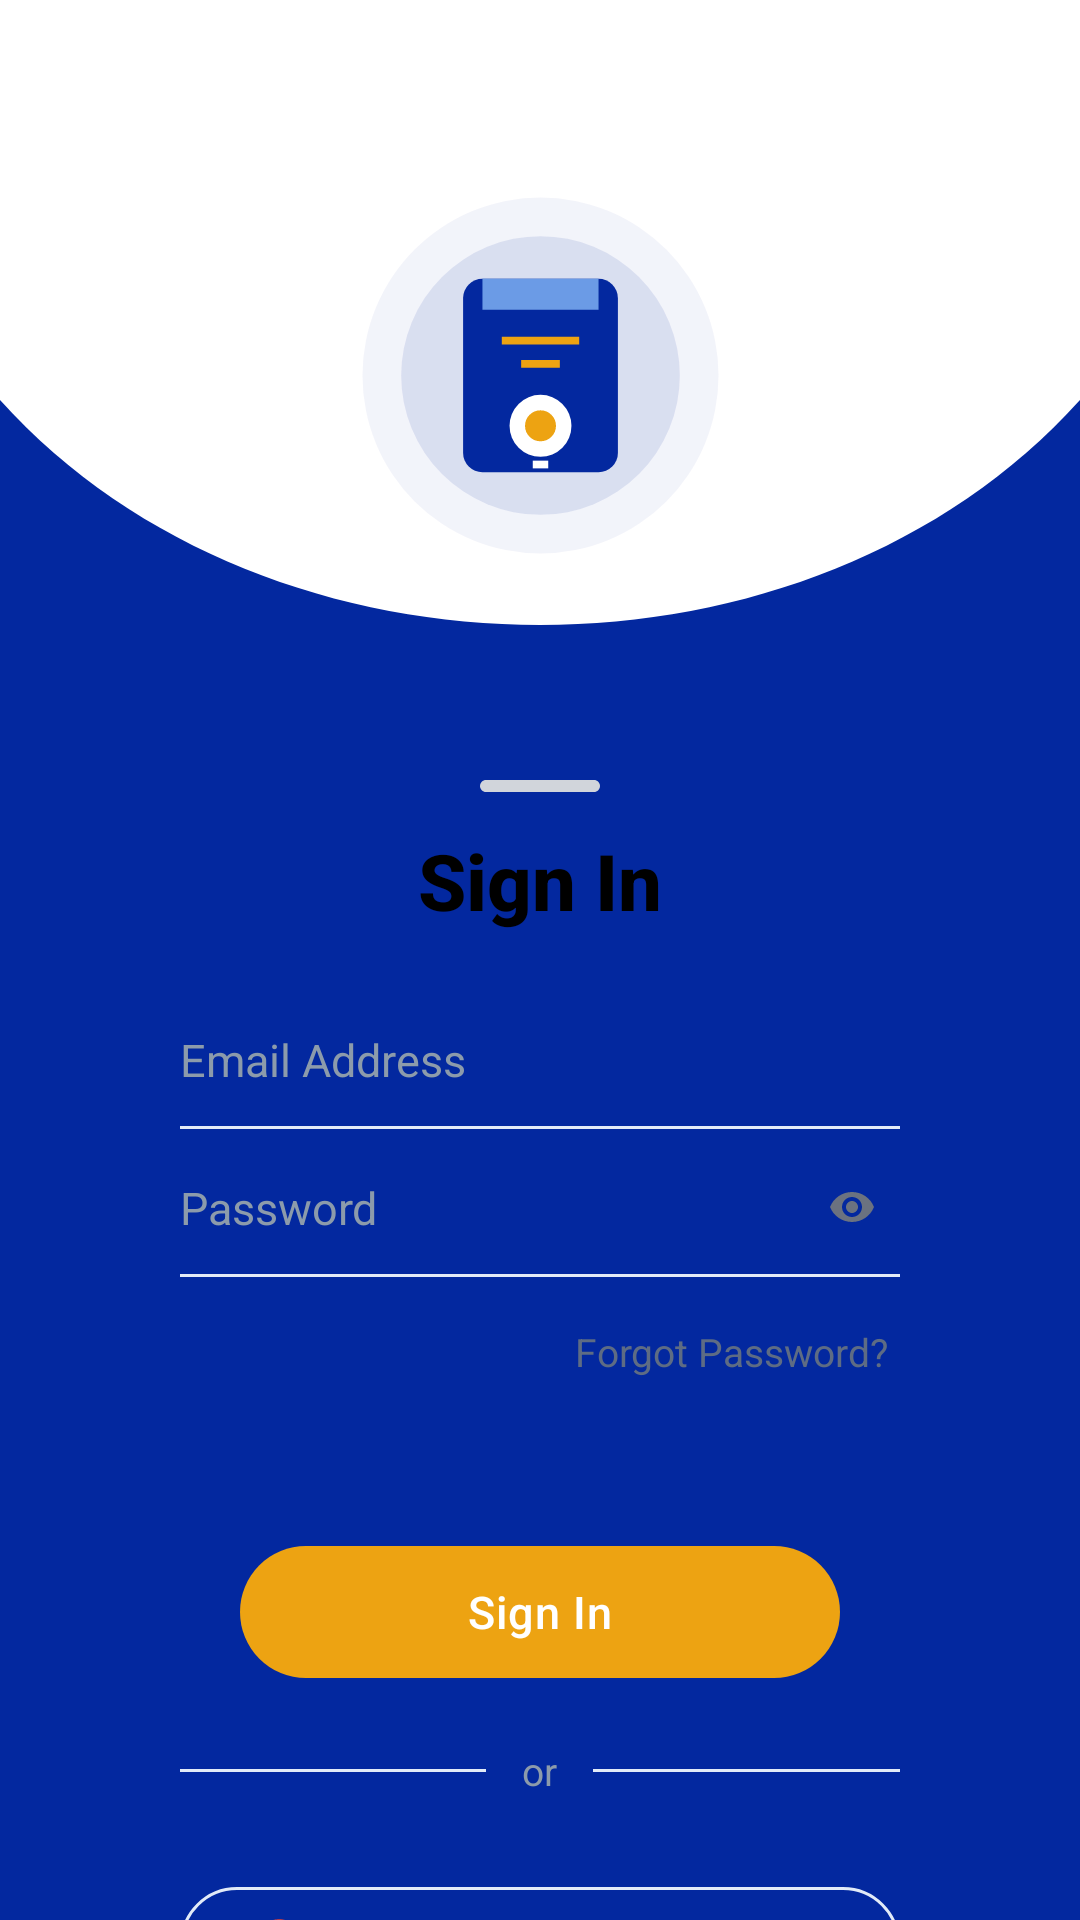

This screen was rendered from an Android layout file. Write that file and the resources it references.
<!-- AndroidManifest.xml: application theme Theme.Askvocate -->
<!-- res/layout/fragment_sign_in.xml -->
<?xml version="1.0" encoding="utf-8"?>
<androidx.constraintlayout.widget.ConstraintLayout xmlns:android="http://schemas.android.com/apk/res/android"
    xmlns:app="http://schemas.android.com/apk/res-auto"
    android:layout_width="match_parent"
    android:layout_height="match_parent"
    android:background="@color/navy_primary"
    android:fitsSystemWindows="true">

    
    <ImageView
        android:id="@+id/iv_curve_bg"
        android:layout_width="0dp"
        android:layout_height="250dp"
        android:src="@drawable/bg_auth_header_white_curve"
        android:scaleType="fitXY"
        android:contentDescription="@null"
        app:layout_constraintEnd_toEndOf="parent"
        app:layout_constraintStart_toStartOf="parent"
        app:layout_constraintTop_toTopOf="parent" />

    
    <ImageView
        android:id="@+id/iv_app_logo"
        android:layout_width="164dp"
        android:layout_height="129dp"
        android:contentDescription="@string/app_name"
        android:scaleType="fitCenter"
        android:src="@drawable/ic_auth_login"
        app:layout_constraintBottom_toBottomOf="@id/iv_curve_bg"
        app:layout_constraintEnd_toEndOf="parent"
        app:layout_constraintStart_toStartOf="parent"
        app:layout_constraintTop_toTopOf="parent" />

    
    <androidx.constraintlayout.widget.ConstraintLayout
        android:id="@+id/card_container"
        android:layout_width="0dp"
        android:layout_height="0dp"
        android:background="@drawable/bg_auth_card"
        app:layout_constraintBottom_toBottomOf="parent"
        app:layout_constraintEnd_toEndOf="parent"
        app:layout_constraintStart_toStartOf="parent"
        app:layout_constraintTop_toBottomOf="@id/iv_curve_bg">

        <androidx.core.widget.NestedScrollView
            android:layout_width="0dp"
            android:layout_height="0dp"
            android:fillViewport="true"
            android:overScrollMode="never"
            android:scrollbars="none"
            app:layout_constraintBottom_toBottomOf="parent"
            app:layout_constraintEnd_toEndOf="parent"
            app:layout_constraintStart_toStartOf="parent"
            app:layout_constraintTop_toTopOf="parent">

            <LinearLayout
                android:layout_width="match_parent"
                android:layout_height="wrap_content"
                android:orientation="vertical"
                android:gravity="center_horizontal"
                android:paddingHorizontal="60dp"
                android:paddingTop="10dp"
                android:paddingBottom="16dp">

                
                <ImageView
                    android:layout_width="40dp"
                    android:layout_height="4dp"
                    android:src="@drawable/ic_drag_handle"
                    android:layout_gravity="center_horizontal"
                    android:layout_marginBottom="12dp"
                    android:contentDescription="@null" />

                
                <TextView
                    android:id="@+id/tv_sign_in_title"
                    android:layout_width="wrap_content"
                    android:layout_height="wrap_content"
                    android:text="@string/sign_in"
                    android:textSize="26sp"
                    android:textStyle="bold"
                    android:textColor="@color/black"
                    android:fontFamily="sans-serif-medium"
                    android:layout_marginBottom="20dp" />

                
                <EditText
                    android:id="@+id/et_email"
                    android:layout_width="match_parent"
                    android:layout_height="wrap_content"
                    android:background="@android:color/transparent"
                    android:hint="@string/email_hint"
                    android:inputType="textEmailAddress"
                    android:paddingVertical="12dp"
                    android:textColor="@color/black"
                    android:textColorHint="@color/text_tertiary"
                    android:textSize="15sp"
                    android:imeOptions="actionNext" />

                <View
                    android:layout_width="match_parent"
                    android:layout_height="1dp"
                    android:background="@color/border_light" />

                
                <FrameLayout
                    android:layout_width="match_parent"
                    android:layout_height="wrap_content"
                    android:layout_marginTop="4dp">

                    <EditText
                        android:id="@+id/et_password"
                        android:layout_width="match_parent"
                        android:layout_height="wrap_content"
                        android:layout_marginEnd="36dp"
                        android:background="@android:color/transparent"
                        android:hint="@string/password_hint"
                        android:inputType="textPassword"
                        android:paddingVertical="12dp"
                        android:textColor="@color/black"
                        android:textColorHint="@color/text_tertiary"
                        android:textSize="15sp"
                        android:imeOptions="actionDone" />

                    <ImageView
                        android:id="@+id/iv_toggle_password"
                        android:layout_width="24dp"
                        android:layout_height="24dp"
                        android:layout_gravity="end|center_vertical"
                        android:layout_marginEnd="4dp"
                        android:padding="4dp"
                        android:src="@drawable/ic_eye_filled"
                        android:contentDescription="Toggle password visibility" />

                </FrameLayout>

                <View
                    android:layout_width="match_parent"
                    android:layout_height="1dp"
                    android:background="@color/border_light" />

                
                <TextView
                    android:id="@+id/tv_forgot_password"
                    android:layout_width="wrap_content"
                    android:layout_height="wrap_content"
                    android:layout_gravity="end"
                    android:layout_marginTop="12dp"
                    android:layout_marginBottom="32dp"
                    android:text="@string/forgot_password"
                    android:textSize="13sp"
                    android:textColor="@color/text_secondary"
                    android:background="?attr/selectableItemBackground"
                    android:padding="4dp" />

                
                <com.google.android.material.button.MaterialButton
                    android:id="@+id/btn_sign_in"
                    style="@style/Widget.Askvocate.Button.Primary"
                    android:layout_width="200dp"
                    android:layout_height="52dp"
                    android:text="@string/sign_in"
                    android:textSize="15sp"
                    android:layout_gravity="center_horizontal"
                    android:layout_marginTop="16dp"
                    android:layout_marginBottom="12dp" />


                <LinearLayout
                    android:layout_width="match_parent"
                    android:layout_height="wrap_content"
                    android:layout_marginTop="6dp"
                    android:layout_marginBottom="18dp"
                    android:gravity="center_vertical"
                    android:orientation="horizontal">

                    <View
                        android:layout_width="0dp"
                        android:layout_height="1dp"
                        android:layout_weight="1"
                        android:background="@color/border_light" />

                    <TextView
                        android:layout_width="wrap_content"
                        android:layout_height="wrap_content"
                        android:layout_marginHorizontal="12dp"
                        android:text="@string/or_divider"
                        android:textSize="13sp"
                        android:textColor="@color/text_tertiary" />

                    <View
                        android:layout_width="0dp"
                        android:layout_height="1dp"
                        android:layout_weight="1"
                        android:background="@color/border_light" />

                </LinearLayout>

                
                <com.google.android.material.button.MaterialButton
                    android:id="@+id/btn_google_sign_in"
                    style="@style/Widget.Material3.Button.OutlinedButton"
                    android:layout_width="match_parent"
                    android:layout_height="46dp"
                    android:layout_marginTop="8dp"
                    android:layout_marginBottom="8dp"
                    android:text="Sign in with Google"
                    android:textColor="@color/text_primary"
                    android:textSize="15sp"
                    app:icon="@drawable/ic_google_logo"
                    app:iconTint="@null"
                    app:strokeColor="@color/border_light"
                    app:strokeWidth="1dp" />

                
                <TextView
                    android:id="@+id/tv_sign_up"
                    android:layout_width="wrap_content"
                    android:layout_height="wrap_content"
                    android:layout_gravity="center_horizontal"
                    android:text="@string/dont_have_account"
                    android:textSize="14sp"
                    android:textColor="@color/text_secondary"
                    android:background="?attr/selectableItemBackground"
                    android:padding="4dp"
                    android:gravity="center" />

            </LinearLayout>

        </androidx.core.widget.NestedScrollView>

    </androidx.constraintlayout.widget.ConstraintLayout>

</androidx.constraintlayout.widget.ConstraintLayout>
<!-- resources referenced by this layout -->
<resources>
  <color name="black">#FF000000</color>
  <color name="border_light">#FFE2EBF8</color>
  <color name="navy_primary">#FF03289F</color>
  <color name="text_primary">#FF1B1F2A</color>
  <color name="text_secondary">#FF5E6C84</color>
  <color name="text_tertiary">#FF8C9BAB</color>
  <!-- drawable bg_auth_header_white_curve (drawable) -->
  <vector xmlns:android="http://schemas.android.com/apk/res/android"
      android:width="400dp"
      android:height="300dp"
      android:viewportWidth="400"
      android:viewportHeight="300">
      <path
          android:fillColor="#FFFFFF"
          android:pathData="M 0,0 L 400,0 L 400,160 C 300,280 100,280 0,160 Z" />
  </vector>
  <!-- drawable ic_drag_handle (drawable) -->
  <vector xmlns:android="http://schemas.android.com/apk/res/android"
      android:width="40dp"
      android:height="4dp"
      android:viewportWidth="40"
      android:viewportHeight="4">
      <path
          android:fillColor="#D1D5DB"
          android:pathData="M0,2 C0,0.9 0.9,0 2,0 L38,0 C39.1,0 40,0.9 40,2 C40,3.1 39.1,4 38,4 L2,4 C0.9,4 0,3.1 0,2 Z" />
  </vector>
  <!-- drawable ic_eye_filled (drawable) -->
  <vector xmlns:android="http://schemas.android.com/apk/res/android"
      android:width="22dp"
      android:height="22dp"
      android:viewportWidth="24"
      android:viewportHeight="24">
      <path
          android:fillColor="#6B7280"
          android:pathData="M12,4.5C7,4.5 2.73,7.61 1,12c1.73,4.39 6,7.5 11,7.5s9.27,-3.11 11,-7.5c-1.73,-4.39 -6,-7.5 -11,-7.5zM12,17c-2.76,0 -5,-2.24 -5,-5s2.24,-5 5,-5 5,2.24 5,5 -2.24,5 -5,5zM12,9c-1.66,0 -3,1.34 -3,3s1.34,3 3,3 3,-1.34 3,-3 -1.34,-3 -3,-3z" />
  </vector>
  <string name="app_name">Askvocate</string>
  <string name="dont_have_account">Don\'t have an account? Sign Up</string>
  <string name="email_hint">Email Address</string>
  <string name="forgot_password">Forgot Password?</string>
  <string name="or_divider">or</string>
  <string name="password_hint">Password</string>
  <string name="sign_in">Sign In</string>
  <style name="Widget.Askvocate.Button.Primary" parent="Widget.Material3.Button">
          <item name="android:textColor">@color/text_on_accent</item>
          <item name="backgroundTint">@color/amber_accent</item>
          <item name="cornerRadius">@dimen/radius_pill</item>
          <item name="android:minHeight">@dimen/button_height</item>
          <item name="android:paddingStart">@dimen/spacing_xl</item>
          <item name="android:paddingEnd">@dimen/spacing_xl</item>
          <item name="android:fontFamily">sans-serif-medium</item>
          <item name="android:textSize">@dimen/text_body_large</item>
          <item name="android:letterSpacing">0.02</item>
      </style>
  <style name="Theme.Askvocate" parent="Base.Theme.Askvocate" />
  <color name="text_on_accent">#FFFFFFFF</color>
  <color name="amber_accent">#FFEDA312</color>
  <dimen name="radius_pill">100dp</dimen>
  <dimen name="button_height">48dp</dimen>
  <dimen name="spacing_xl">24dp</dimen>
  <dimen name="text_body_large">16sp</dimen>
  <color name="navy_dark">#FF021D73</color>
  <color name="text_on_primary">#FFFFFFFF</color>
  <color name="navy_light">#FF6B9BE6</color>
  <color name="amber_light">#FFF6C566</color>
  <color name="white">#FFFFFFFF</color>
  <color name="surface_white">#FFFFFFFF</color>
  <color name="error_red">#FFEF4444</color>
  <color name="ripple_light">#1F03289F</color>
  <style name="Widget.Askvocate.TextInputLayout" parent="Widget.Material3.TextInputLayout.OutlinedBox">
          <item name="boxCornerRadiusTopStart">@dimen/radius_md</item>
          <item name="boxCornerRadiusTopEnd">@dimen/radius_md</item>
          <item name="boxCornerRadiusBottomStart">@dimen/radius_md</item>
          <item name="boxCornerRadiusBottomEnd">@dimen/radius_md</item>
          <item name="boxStrokeColor">@color/border_light</item>
          <item name="hintTextColor">@color/text_secondary</item>
      </style>
  <dimen name="radius_md">12dp</dimen>
</resources>
